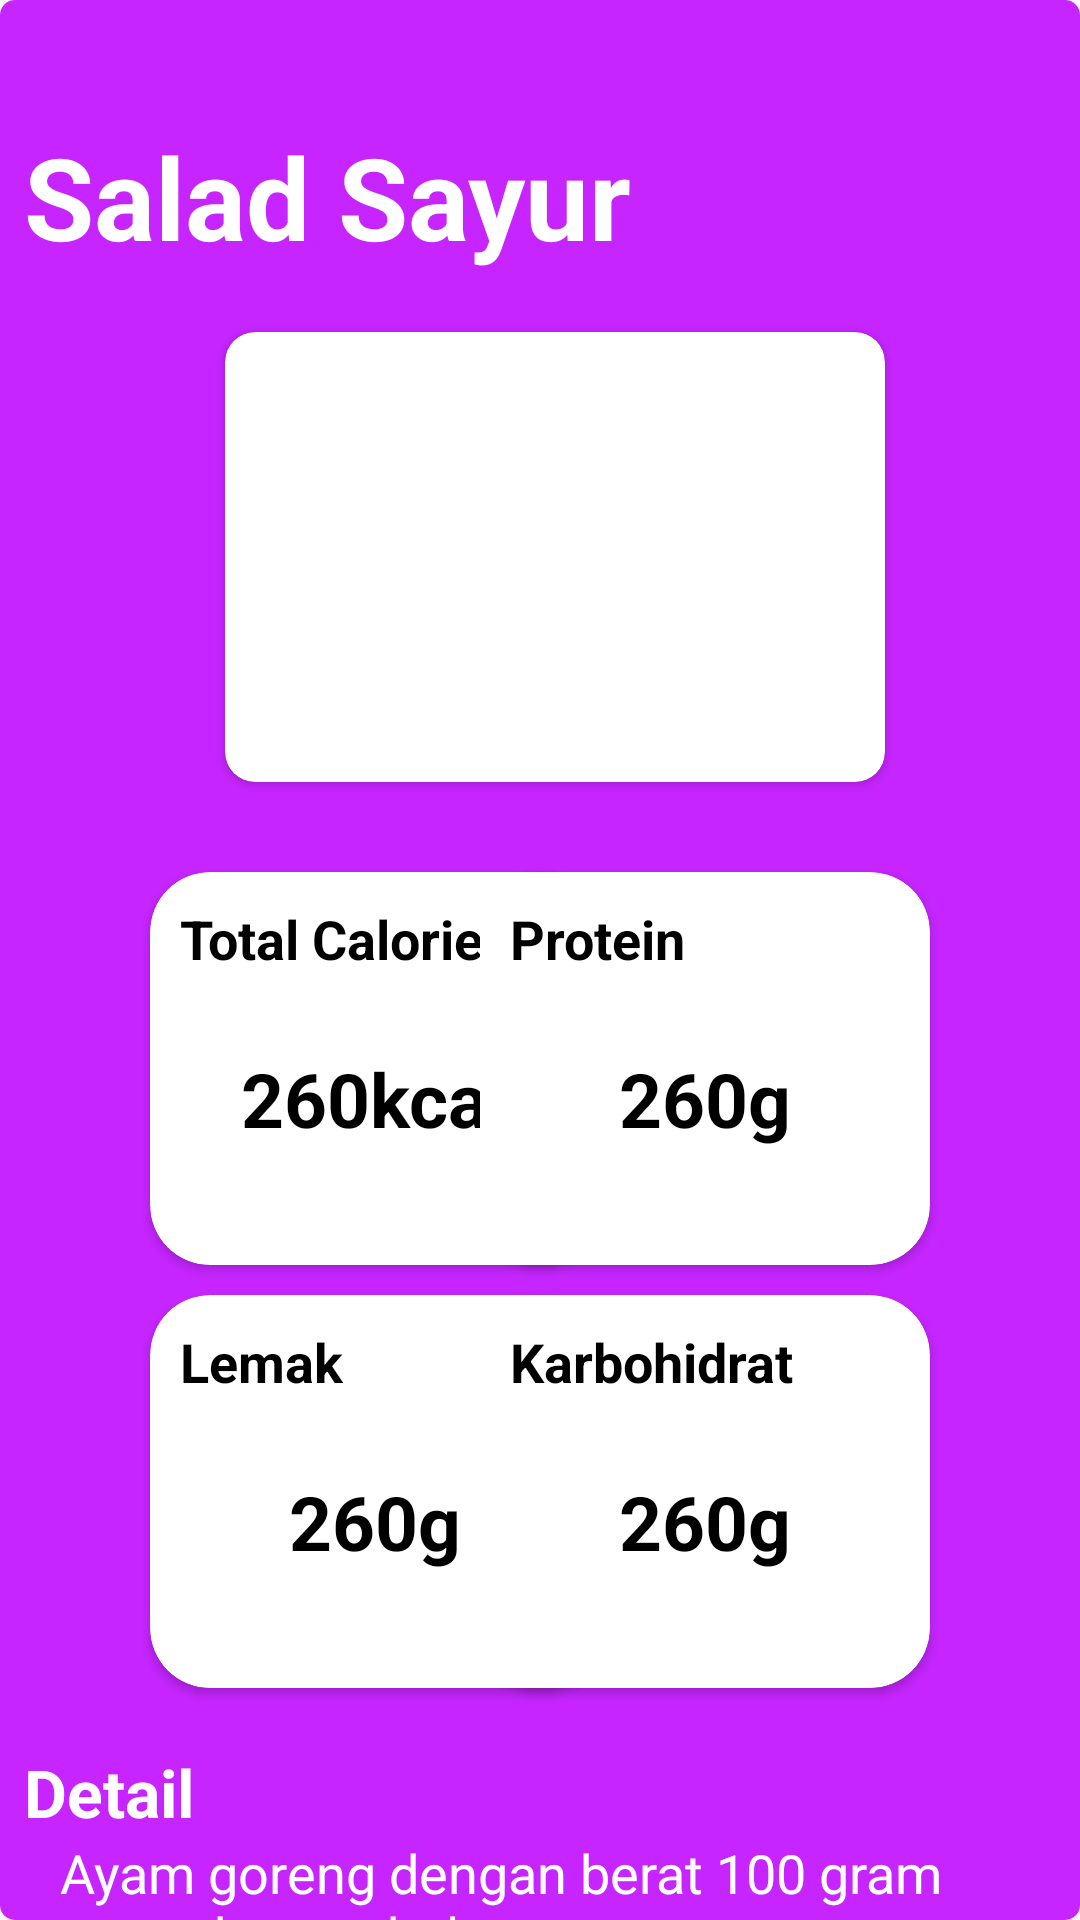

Reconstruct the res/layout file that produces this screen, plus the resources it refers to.
<!-- AndroidManifest.xml: application theme Theme.CasptoneWorkout -->
<!-- res/layout/activity_food_calories_detail.xml -->
<?xml version="1.0" encoding="utf-8"?>
<androidx.constraintlayout.widget.ConstraintLayout xmlns:android="http://schemas.android.com/apk/res/android"
    android:layout_width="match_parent"
    android:layout_height="match_parent"
    xmlns:app="http://schemas.android.com/apk/res-auto"
    android:background="@drawable/bg_detail">

    <TextView
        android:id="@+id/foodname"
        android:layout_width="0dp"
        android:layout_height="wrap_content"
        android:layout_marginHorizontal="8dp"
        android:layout_marginStart="20dp"
        android:layout_marginTop="40dp"
        android:text="Salad Sayur"
        android:textColor="@color/white"
        android:textSize="38sp"
        android:textStyle="bold"
        app:layout_constraintEnd_toEndOf="parent"
        android:layout_marginEnd="20dp"
        app:layout_constraintHorizontal_bias="0.0"
        app:layout_constraintStart_toStartOf="parent"

        app:layout_constraintTop_toTopOf="parent" />

    <androidx.cardview.widget.CardView
        android:id="@+id/detail_img"
        android:layout_width="220dp"
        android:layout_height="150dp"
        app:cardCornerRadius="10dp"
        app:layout_constraintStart_toStartOf="parent"
        app:layout_constraintEnd_toEndOf="parent"
        android:layout_marginStart="10dp"
        android:layout_marginTop="20dp"
        app:layout_constraintTop_toBottomOf="@id/foodname">

        <ImageView
            android:id="@+id/img_makanan"
            android:layout_width="match_parent"
            android:layout_height="match_parent"
            android:src="@drawable/salad_img"
            android:scaleType="centerCrop" />

    </androidx.cardview.widget.CardView>

    <androidx.cardview.widget.CardView
        android:id="@+id/total_cal"
        android:layout_width="150dp"
        android:layout_height="131dp"
        app:cardCornerRadius="20dp"
        app:layout_constraintStart_toStartOf="parent"
        android:layout_marginStart="50dp"
        app:layout_constraintTop_toBottomOf="@id/detail_img"
        android:layout_marginTop="30dp"
        >
        <TextView
            android:layout_width="wrap_content"
            android:layout_height="wrap_content"
            android:text="Total Calories"
            android:textColor="@color/black"
            android:textSize="18sp"
            android:textStyle="bold"
            android:layout_marginStart="10dp"
            android:layout_marginTop="10dp"
            >
        </TextView>

        <TextView
            android:id="@+id/detailcal"
            android:layout_width="wrap_content"
            android:layout_height="wrap_content"
            android:text="260kcal"
            android:textColor="@color/black"
            android:textSize="25sp"
            android:textStyle="bold"
            android:layout_gravity="center"
            android:layout_marginTop="10dp"
            >

        </TextView>
    </androidx.cardview.widget.CardView>

    <androidx.cardview.widget.CardView
        android:id="@+id/card_protein"
        android:layout_width="150dp"
        android:layout_height="131dp"
        app:cardCornerRadius="20dp"
        app:layout_constraintEnd_toEndOf="parent"
        android:layout_marginEnd="50dp"
        app:layout_constraintTop_toBottomOf="@id/detail_img"
        android:layout_marginTop="30dp"
        >

        <TextView
            android:layout_width="wrap_content"
            android:layout_height="wrap_content"
            android:text="Protein"
            android:textColor="@color/black"
            android:textSize="18sp"
            android:textStyle="bold"
            android:layout_marginStart="10dp"
            android:layout_marginTop="10dp"
            >

        </TextView>
        <TextView
            android:id="@+id/detailprotein"
            android:layout_width="wrap_content"
            android:layout_height="wrap_content"
            android:text="260g"
            android:textColor="@color/black"
            android:textSize="25sp"
            android:textStyle="bold"
            android:layout_gravity="center"
            android:layout_marginTop="10dp"
            >

        </TextView>
    </androidx.cardview.widget.CardView>


    <androidx.cardview.widget.CardView
        android:id="@+id/card_lemak"
        android:layout_width="150dp"
        android:layout_height="131dp"
        app:cardCornerRadius="20dp"
        app:layout_constraintStart_toStartOf="parent"
        android:layout_marginStart="50dp"
        app:layout_constraintTop_toBottomOf="@id/total_cal"
        android:layout_marginTop="10dp"
        >

        <TextView
            android:layout_width="wrap_content"
            android:layout_height="wrap_content"
            android:text="Lemak"
            android:textColor="@color/black"
            android:textSize="18sp"
            android:textStyle="bold"
            android:layout_marginStart="10dp"
            android:layout_marginTop="10dp"
            >

        </TextView>
        <TextView
            android:id="@+id/detaillemak"
            android:layout_width="wrap_content"
            android:layout_height="wrap_content"
            android:text="260g"
            android:textColor="@color/black"
            android:textSize="25sp"
            android:textStyle="bold"
            android:layout_gravity="center"
            android:layout_marginTop="10dp"
            >

        </TextView>

    </androidx.cardview.widget.CardView>

    <androidx.cardview.widget.CardView
        android:id="@+id/card_karb"
        android:layout_width="150dp"
        android:layout_height="131dp"
        app:cardCornerRadius="20dp"
        app:layout_constraintEnd_toEndOf="parent"
        android:layout_marginEnd="50dp"
        app:layout_constraintTop_toBottomOf="@id/card_protein"
        android:layout_marginTop="10dp"
        >

        <TextView
            android:layout_width="wrap_content"
            android:layout_height="wrap_content"
            android:text="Karbohidrat"
            android:textColor="@color/black"
            android:textSize="18sp"
            android:textStyle="bold"
            android:layout_marginStart="10dp"
            android:layout_marginTop="10dp"
            >

        </TextView>

        <TextView
            android:id="@+id/detailkarb"
            android:layout_width="wrap_content"
            android:layout_height="wrap_content"
            android:text="260g"
            android:textColor="@color/black"
            android:textSize="25sp"
            android:textStyle="bold"
            android:layout_gravity="center"
            android:layout_marginTop="10dp"
            >

        </TextView>

    </androidx.cardview.widget.CardView>

    <TextView
        android:id="@+id/detail_card"
        android:layout_width="wrap_content"
        android:layout_height="wrap_content"
        android:text="Detail"
        android:textColor="@color/white"
        android:textSize="22sp"
        android:textStyle="bold"
        android:layout_marginHorizontal="8dp"
        app:layout_constraintTop_toBottomOf="@id/card_lemak"
        android:layout_marginTop="20dp"
        app:layout_constraintStart_toStartOf="parent"
        android:layout_marginStart="20dp"
        />

    <TextView
        android:id="@+id/detaildescription"
        android:layout_width="0dp"
        android:layout_height="wrap_content"
        android:text="Ayam goreng dengan berat 100 gram serta dengan balutan tepung"
        android:textColor="@color/white"
        android:textSize="18sp"
        android:layout_marginHorizontal="20dp"
        app:layout_constraintTop_toBottomOf="@id/detail_card"
        app:layout_constraintStart_toStartOf="parent"
        app:layout_constraintEnd_toEndOf="parent"

        />


</androidx.constraintlayout.widget.ConstraintLayout>
<!-- resources referenced by this layout -->
<resources>
  <color name="black">#FF000000</color>
  <color name="white">#FFFFFFFF</color>
  <!-- drawable bg_detail (drawable) -->
  <?xml version="1.0" encoding="utf-8"?>
  <shape xmlns:android="http://schemas.android.com/apk/res/android">
      <solid
          android:color="@color/jandamuda"/>
  
      <corners
          android:topRightRadius="5dp"
          android:topLeftRadius="5dp"
          android:bottomLeftRadius="5dp"
          android:bottomRightRadius="5dp">
      </corners>
  
  </shape>
  <style name="Theme.CasptoneWorkout" parent="Base.Theme.CasptoneWorkout" />
  <color name="jandamuda">#D9BD00FF</color>
  <style name="Base.Theme.CasptoneWorkout" parent="Theme.Material3.DayNight.NoActionBar">
          
          
      </style>
</resources>
